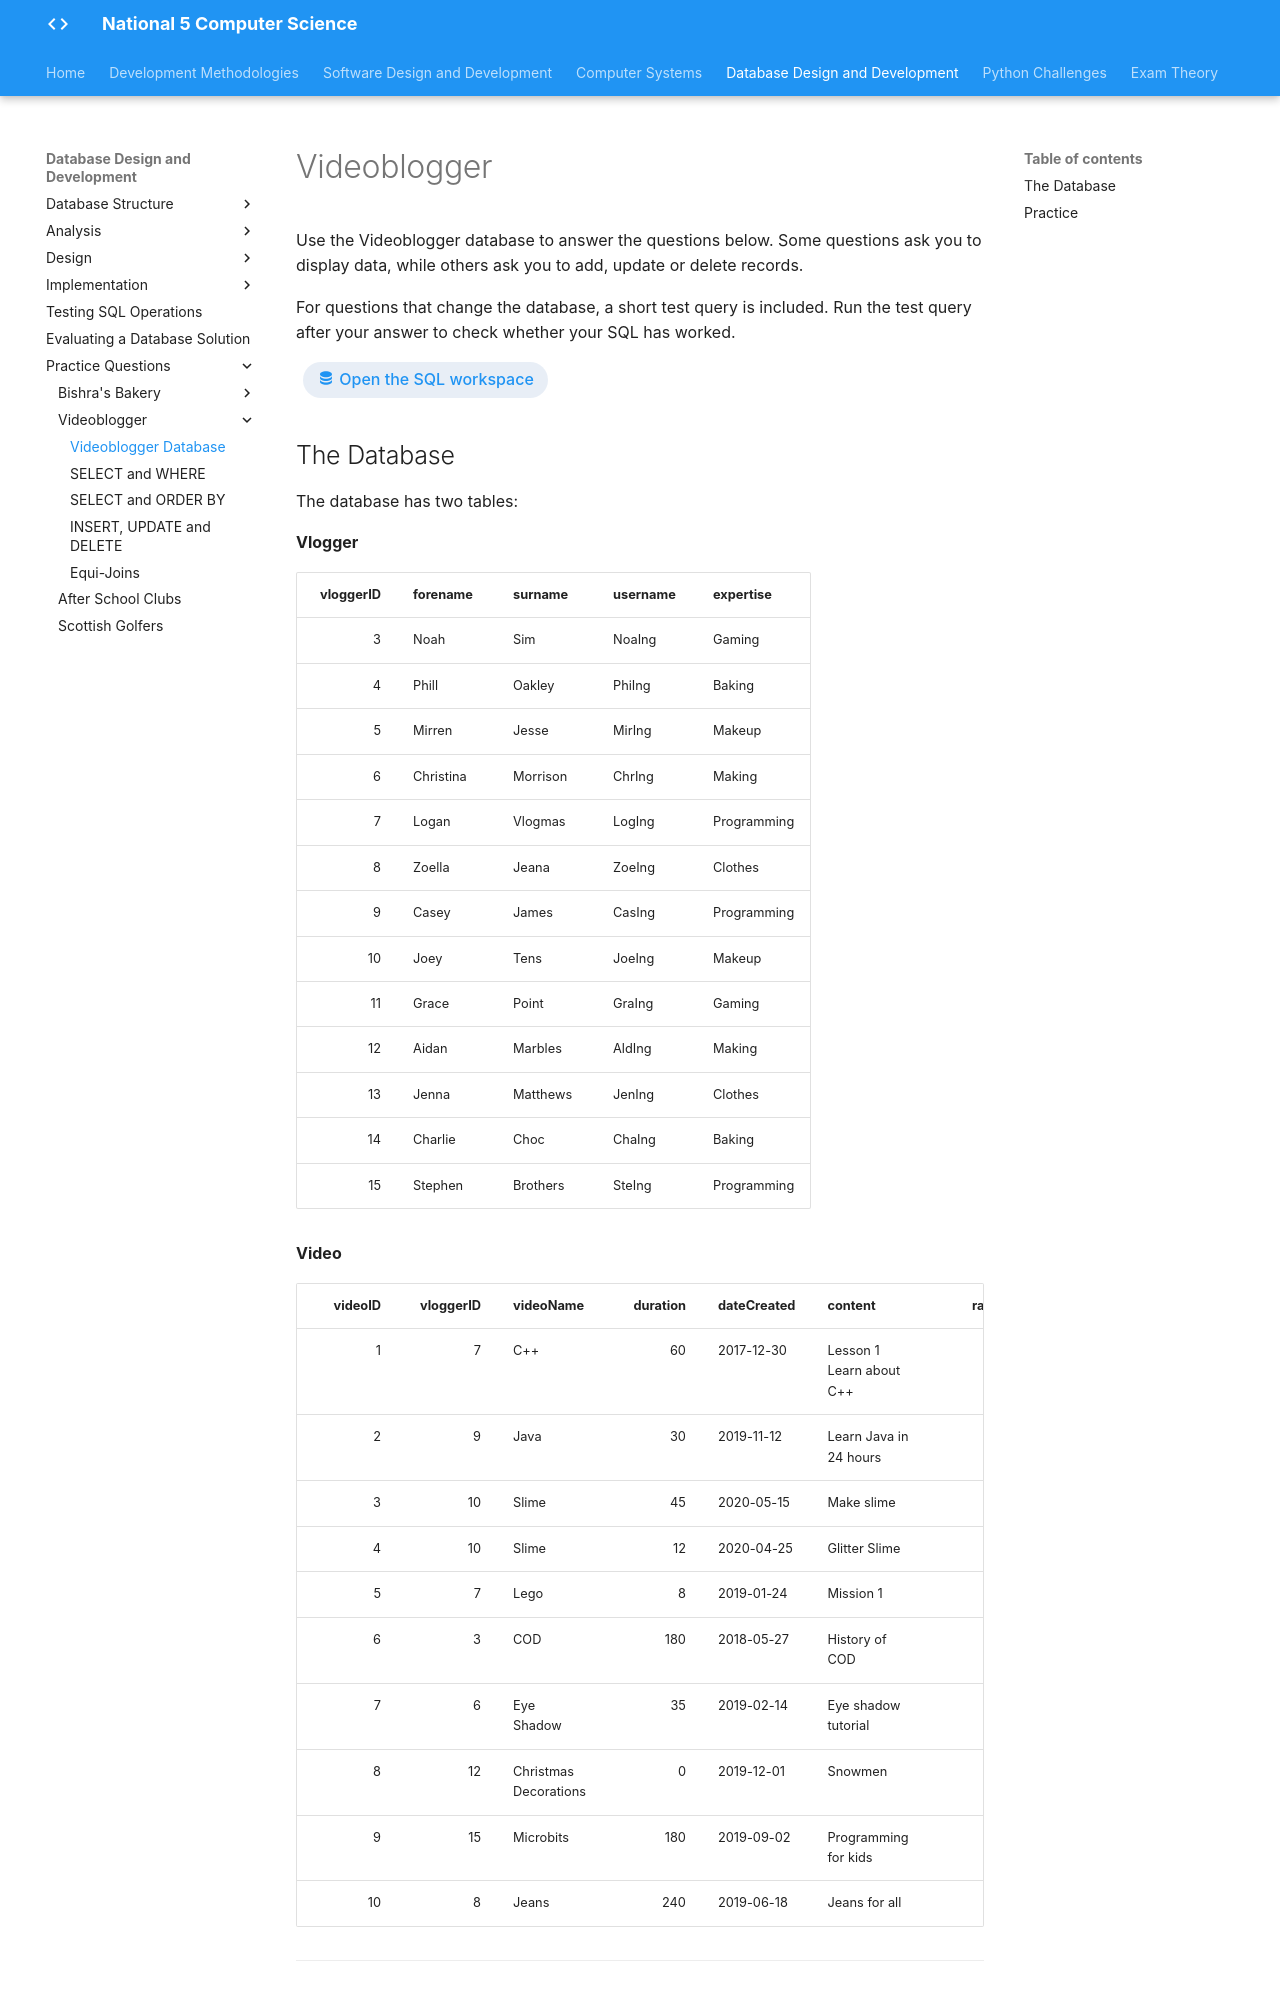

repository: Mr-Wood-CS/LN-National-5 · page: 04-ddd/4.7-practice-question/3.7.4-implementation/3.7.4.1-videoblogger/index.html · generator: mkdocs

# Videoblogger 

Use the Videoblogger database to answer the questions below. Some questions ask you to display data, while others ask you to add, update or delete records.

For questions that change the database, a short test query is included. Run the test query after your answer to check whether your SQL has worked.

[:material-database: Open the SQL workspace](https://onecompiler.com/sqlite/44t39rhad){: .inline-launch__link target="_blank" rel="noopener" }
